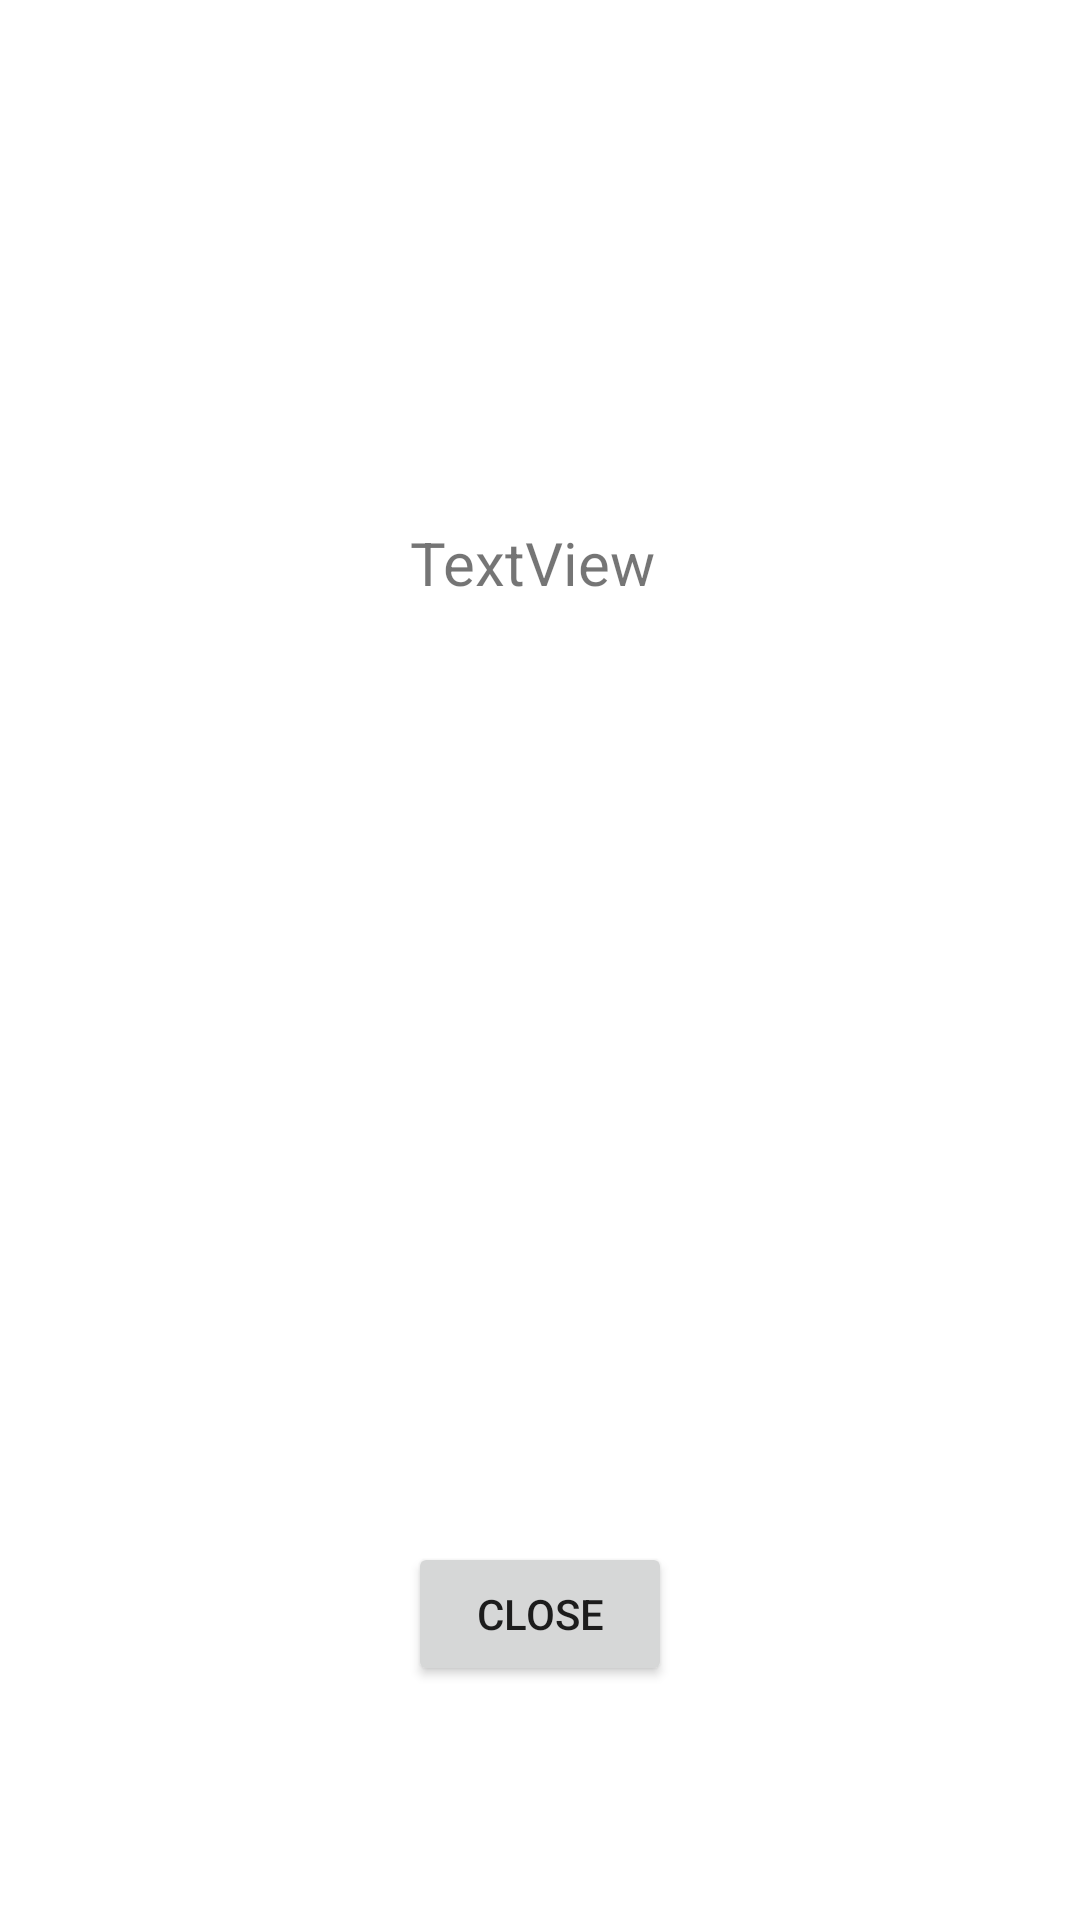

Android layout source for this screen:
<!-- AndroidManifest.xml: application theme Theme.CIS_3515_Lab5 -->
<!-- res/layout/display_activity_layout.xml -->
<?xml version="1.0" encoding="utf-8"?>
<androidx.constraintlayout.widget.ConstraintLayout xmlns:android="http://schemas.android.com/apk/res/android"
    xmlns:app="http://schemas.android.com/apk/res-auto"
    xmlns:tools="http://schemas.android.com/tools"
    android:layout_width="match_parent"
    android:layout_height="match_parent"
    tools:context=".DisplayActivity">

    <TextView
        android:id="@+id/activity2TextView"
        android:layout_width="wrap_content"
        android:layout_height="wrap_content"
        android:layout_marginStart="174dp"
        android:layout_marginTop="36dp"
        android:layout_marginEnd="179dp"
        android:text="TextView"
        android:textSize="20sp"
        app:layout_constraintEnd_toEndOf="parent"
        app:layout_constraintStart_toStartOf="parent"
        app:layout_constraintTop_toBottomOf="@+id/imageView2" />

    <ImageView
        android:id="@+id/imageView2"
        android:layout_width="wrap_content"
        android:layout_height="wrap_content"
        android:layout_marginTop="138dp"
        app:layout_constraintEnd_toEndOf="parent"
        app:layout_constraintStart_toStartOf="parent"
        app:layout_constraintTop_toTopOf="parent"
        tools:srcCompat="@tools:sample/avatars" />

    <Button
        android:id="@+id/activity2Button"
        android:layout_width="wrap_content"
        android:layout_height="wrap_content"
        android:layout_marginBottom="78dp"
        android:text="Close"
        app:layout_constraintBottom_toBottomOf="parent"
        app:layout_constraintEnd_toEndOf="parent"
        app:layout_constraintStart_toStartOf="parent" />
</androidx.constraintlayout.widget.ConstraintLayout>
<!-- resources referenced by this layout -->
<resources>
  <style name="Theme.CIS_3515_Lab5" parent="Theme.MaterialComponents.DayNight.DarkActionBar">
          
          <item name="colorPrimary">@color/purple_500</item>
          <item name="colorPrimaryVariant">@color/purple_700</item>
          <item name="colorOnPrimary">@color/white</item>
          
          <item name="colorSecondary">@color/teal_200</item>
          <item name="colorSecondaryVariant">@color/teal_700</item>
          <item name="colorOnSecondary">@color/black</item>
          
          <item name="android:statusBarColor" tools:targetApi="l">?attr/colorPrimaryVariant</item>
          
      </style>
  <!-- not gathered from this repository: default colours our renderer supplied (Android Studio template values) -->
  <color name="purple_500">#FF6200EE</color>
  <color name="purple_700">#FF3700B3</color>
  <color name="teal_200">#FF03DAC5</color>
  <color name="teal_700">#FF018786</color>
  <color name="black">#FF000000</color>
  <color name="white">#FFFFFFFF</color>
</resources>
